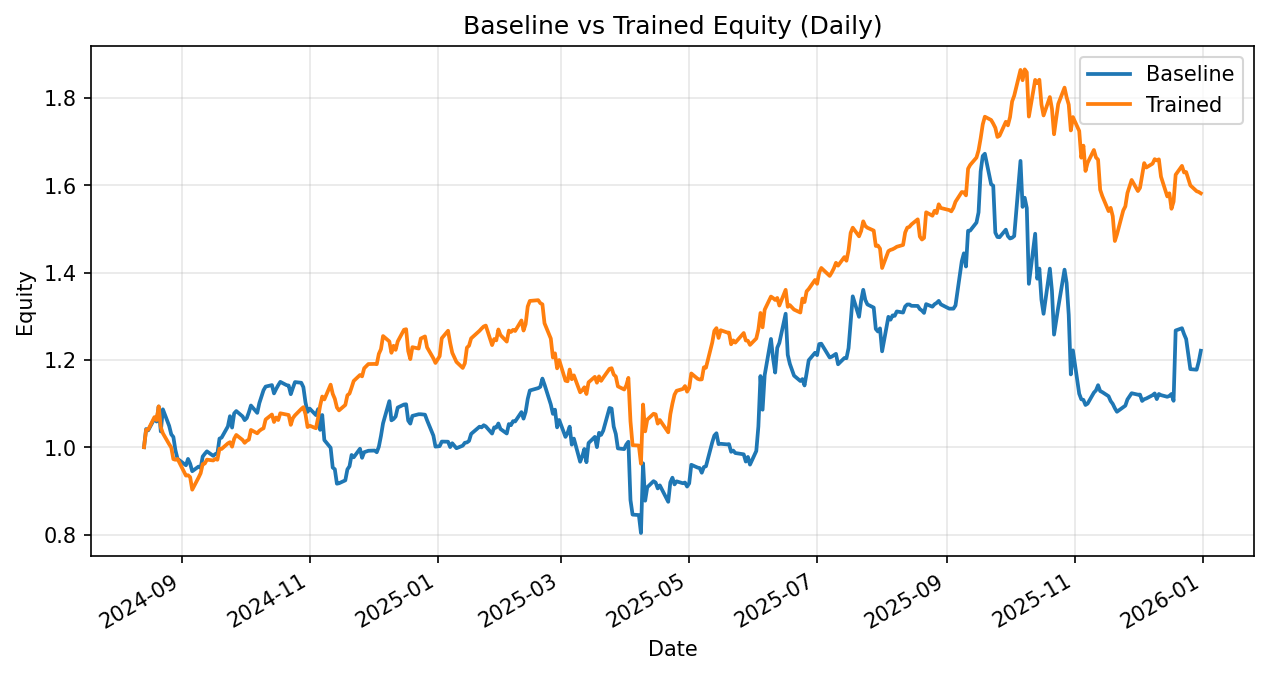

The table this chart was drawn from, first rows:
date, daily_return_x, equity_baseline, daily_return_y, equity_trained
2024-08-14, 0.0, 1.0, 0.0, 1.0
2024-08-15, 0.04169, 1.042, 0.03995, 1.04
2024-08-16, -0.002944, 1.039, 0.0002544, 1.04
2024-08-19, 0.02602, 1.066, 0.02771, 1.069
2024-08-20, -0.006441, 1.059, -0.006346, 1.062
2024-08-21, 0.03242, 1.093, 0.02957, 1.094
2024-08-22, -0.05212, 1.036, -0.04374, 1.046
2024-08-23, 0.0489, 1.087, -0.01334, 1.032
2024-08-26, -0.03496, 1.049, -0.0242, 1.007
2024-08-27, -0.01845, 1.029, -0.007574, 0.9993
2024-08-28, -0.005805, 1.023, -0.02654, 0.9727
2024-08-29, -0.03001, 0.9928, -0.001547, 0.9712
2024-08-30, -0.01953, 0.9734, 0.001951, 0.9731
2024-09-03, -0.0151, 0.9587, -0.03926, 0.9349
2024-09-04, 0.01512, 0.9732, 0.0009265, 0.9358
2024-09-05, -0.01112, 0.9624, -0.004585, 0.9315
2024-09-06, -0.01799, 0.945, -0.03088, 0.9027
2024-09-09, 0.0112, 0.9556, 0.03053, 0.9303
2024-09-10, -0.00308, 0.9527, 0.01075, 0.9403
2024-09-11, 0.02728, 0.9787, 0.02246, 0.9614
2024-09-12, 0.006422, 0.985, 0.001348, 0.9627
2024-09-13, 0.005657, 0.9905, 0.009182, 0.9716
2024-09-16, -0.01038, 0.9803, -0.001955, 0.9697
2024-09-17, 0.004116, 0.9843, 0.003623, 0.9732
2024-09-18, 0.00134, 0.9856, -0.001925, 0.9713
2024-09-19, 0.03461, 1.02, 0.02605, 0.9966
2024-09-20, 0.002176, 1.022, -0.0005796, 0.996
2024-09-23, 0.02516, 1.048, 0.0128, 1.009
2024-09-24, 0.02238, 1.071, 0.002695, 1.011
2024-09-25, -0.02443, 1.045, -0.0101, 1.001
2024-09-26, 0.0312, 1.078, 0.01807, 1.019
2024-09-27, 0.004906, 1.083, 0.008571, 1.028
2024-09-30, -0.01132, 1.071, -0.01112, 1.017
2024-10-01, -0.007991, 1.062, -0.00652, 1.01
2024-10-02, 0.004382, 1.067, 0.00467, 1.015
2024-10-03, 0.01236, 1.08, 0.002555, 1.017
2024-10-04, 0.01448, 1.095, 0.02183, 1.04
2024-10-07, -0.0153, 1.079, -0.007407, 1.032
2024-10-08, 0.02058, 1.101, 0.005436, 1.037
2024-10-09, 0.01317, 1.115, 0.003382, 1.041
2024-10-10, 0.01363, 1.131, 0.002364, 1.043
2024-10-11, 0.007256, 1.139, 0.0192, 1.063
2024-10-14, 0.003038, 1.142, 0.01081, 1.075
2024-10-15, -0.01661, 1.123, -0.01597, 1.058
2024-10-16, 0.008866, 1.133, 0.00969, 1.068
2024-10-17, 0.007726, 1.142, -0.005369, 1.062
2024-10-18, 0.006674, 1.15, 0.0145, 1.078
2024-10-21, -0.006531, 1.142, -0.002787, 1.075
2024-10-22, -0.0007824, 1.141, -0.0008625, 1.074
2024-10-23, -0.01732, 1.121, -0.02101, 1.051
2024-10-24, 0.01278, 1.136, 0.01467, 1.067
2024-10-25, 0.0118, 1.149, 0.006022, 1.073
2024-10-28, -0.00139, 1.148, 0.01358, 1.088
2024-10-29, -0.008718, 1.138, 0.003776, 1.092
2024-10-30, -0.03049, 1.103, -0.01464, 1.076
2024-10-31, -0.01988, 1.081, -0.02755, 1.046
2024-11-01, 0.006898, 1.088, 0.003073, 1.049
2024-11-04, -0.01368, 1.074, -0.005614, 1.043
2024-11-05, 0.01275, 1.087, 0.02258, 1.067
2024-11-06, -0.04362, 1.04, 0.0264, 1.095
... 287 more rows
